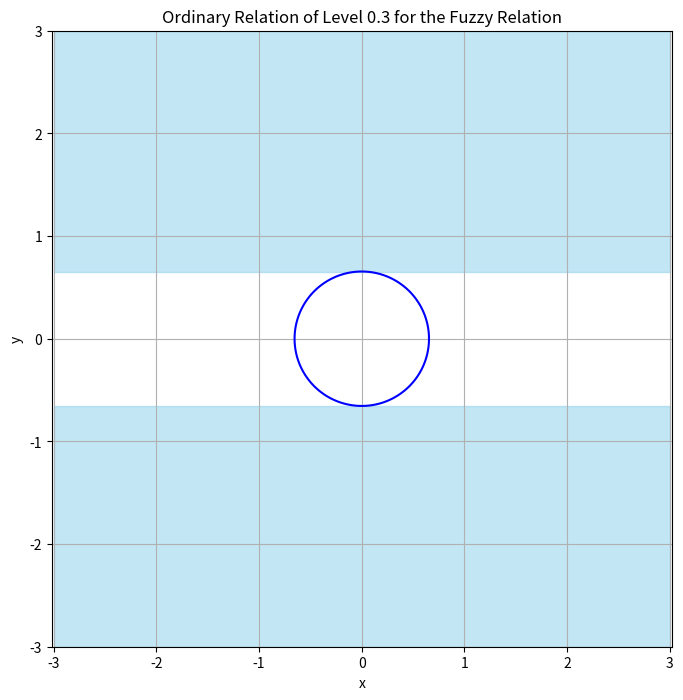

Python code for this plot:
import numpy as np
import matplotlib.pyplot as plt

# Calculate the radius squared for the level curve
level = 0.3
radius_squared = 1/0.7 - 1

# Create a grid of points
x = np.linspace(-3, 3, 400)
y = np.linspace(-3, 3, 400)
X, Y = np.meshgrid(x, y)

# Calculate the membership function values
Z = 1 - 1 / (1 + X**2 + Y**2)

# Plot the contour for the level 0.3
plt.figure(figsize=(8, 8))
plt.contour(X, Y, Z, levels=[level], colors='blue')
plt.fill_between(x, np.sqrt(radius_squared), 3, color='skyblue', alpha=0.5)
plt.fill_between(x, -np.sqrt(radius_squared), -3, color='skyblue', alpha=0.5)

# Formatting the plot
plt.title('Ordinary Relation of Level 0.3 for the Fuzzy Relation')
plt.xlabel('x')
plt.ylabel('y')
plt.grid(True)
plt.axis('equal')

# Show the plot
plt.show()
